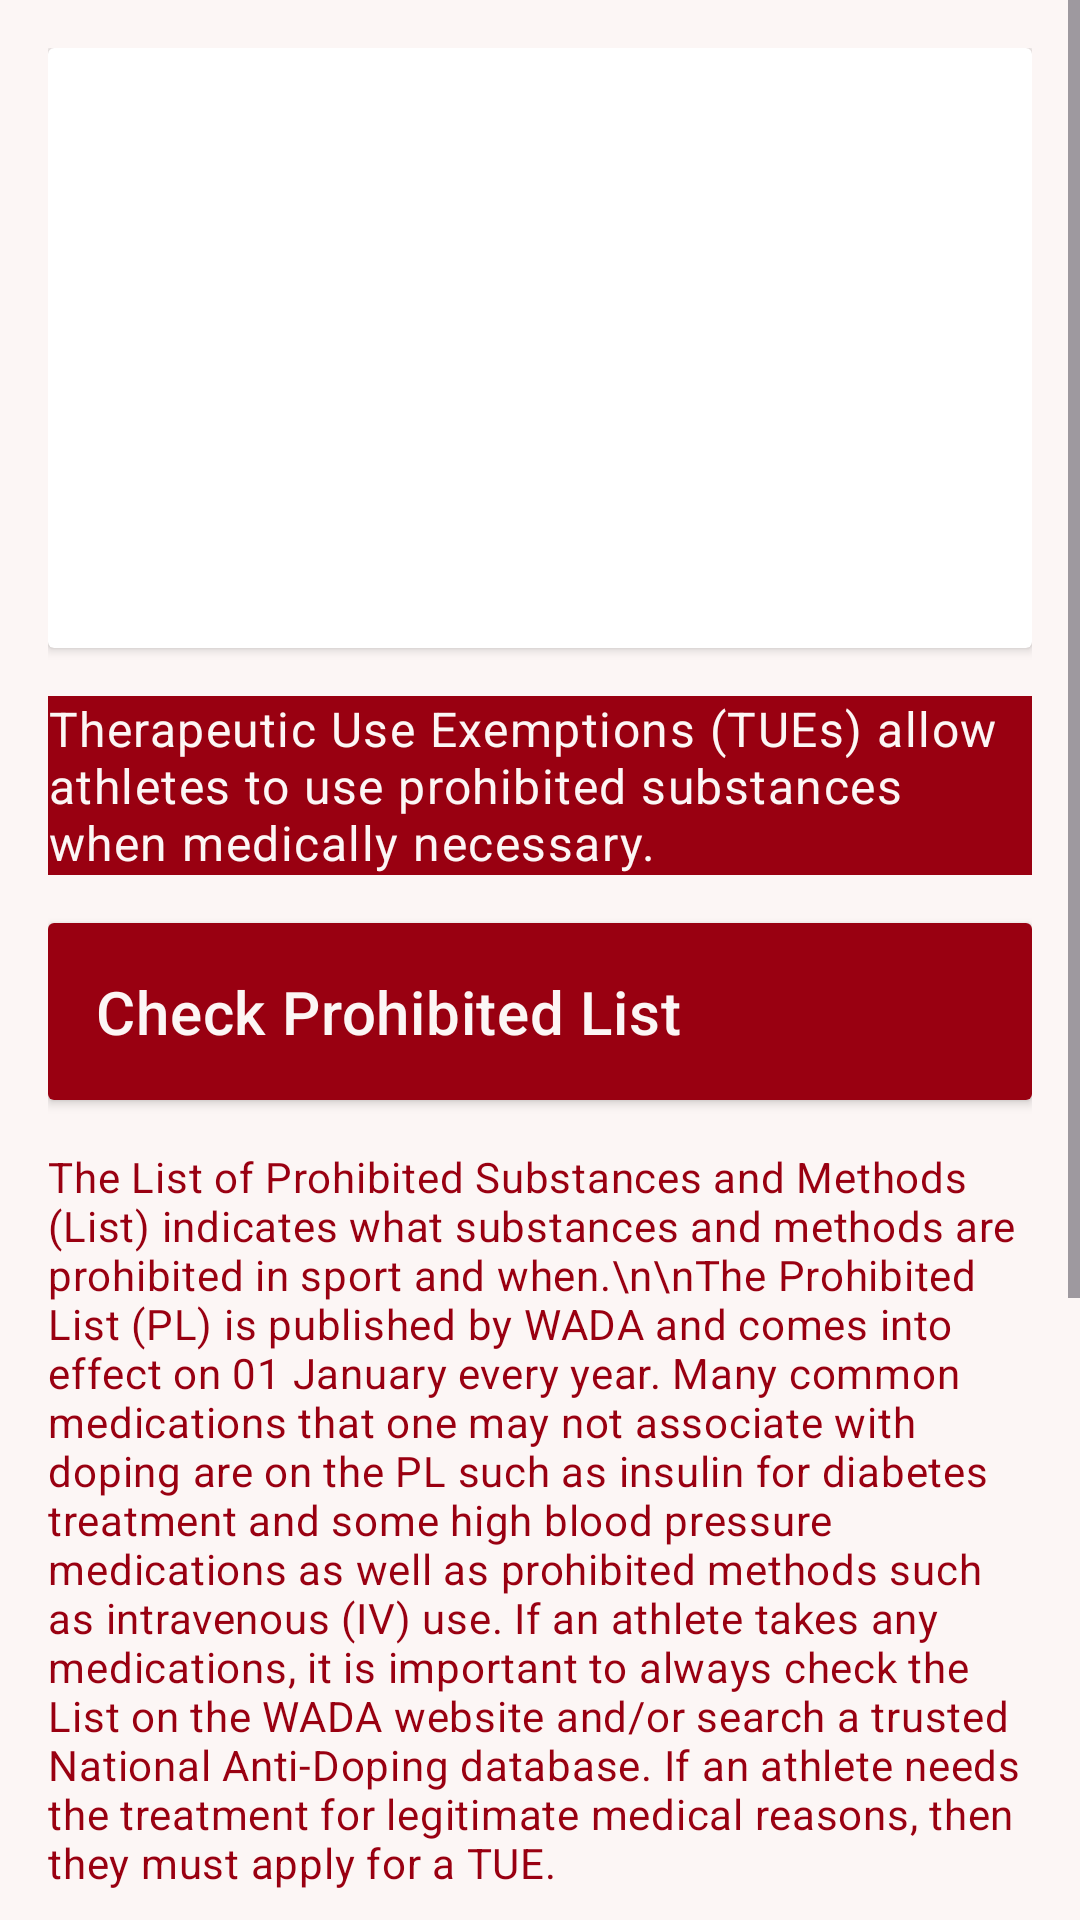

Reconstruct the res/layout file that produces this screen, plus the resources it refers to.
<!-- AndroidManifest.xml: application theme Theme.Doping_Defiance -->
<!-- res/layout/fragment_tue_overview.xml -->
<ScrollView xmlns:android="http://schemas.android.com/apk/res/android"
    xmlns:app="http://schemas.android.com/apk/res-auto"
    android:layout_width="match_parent"
    android:layout_height="match_parent"
    android:background="#FCF6F5">

    <LinearLayout
        android:layout_width="match_parent"
        android:layout_height="wrap_content"
        android:orientation="vertical"
        android:padding="16dp">

        <androidx.cardview.widget.CardView
            android:layout_width="match_parent"
            android:layout_height="200dp"
            android:layout_marginBottom="16dp">

            <ImageView
                android:id="@+id/tue_image"
                android:layout_width="match_parent"
                android:layout_height="match_parent"
                android:scaleType="centerCrop"
                android:src="@drawable/hockey" />
        </androidx.cardview.widget.CardView>

        <TextView
            android:id="@+id/tue_summary"
            android:layout_width="match_parent"
            android:layout_height="wrap_content"
            android:text="Therapeutic Use Exemptions (TUEs) allow athletes to use prohibited substances when medically necessary."
            android:textAppearance="?attr/textAppearanceBody1"
            android:textColor="#FCF6F5"
            android:background="#990011"
            app:autoSizeTextType="uniform" />

        
        <androidx.cardview.widget.CardView
            android:id="@+id/check_prohibited_list_container"
            android:layout_width="match_parent"
            android:layout_height="wrap_content"
            android:layout_marginTop="16dp"
            android:clickable="true"
            android:foreground="?attr/selectableItemBackground">

            <LinearLayout
                android:layout_width="match_parent"
                android:layout_height="wrap_content"
                android:orientation="vertical"
                android:background="#990011"
                android:padding="16dp">

                <TextView
                    android:id="@+id/check_prohibited_list_title"
                    android:layout_width="wrap_content"
                    android:layout_height="wrap_content"
                    android:text="Check Prohibited List"
                    android:textAppearance="?attr/textAppearanceHeadline6"
                    android:textColor="#FCF6F5"
                    android:background="#990011"/>
            </LinearLayout>
        </androidx.cardview.widget.CardView>

        
        <TextView
            android:id="@+id/prohibited_list_info"
            android:layout_width="match_parent"
            android:layout_height="wrap_content"
            android:layout_marginTop="16dp"
            android:text="The List of Prohibited Substances and Methods (List) indicates what substances and methods are prohibited in sport and when.\n\nThe Prohibited List (PL) is published by WADA and comes into effect on 01 January every year. Many common medications that one may not associate with doping are on the PL such as insulin for diabetes treatment and some high blood pressure medications as well as prohibited methods such as intravenous (IV) use. If an athlete takes any medications, it is important to always check the List on the WADA website and/or search a trusted National Anti-Doping database. If an athlete needs the treatment for legitimate medical reasons, then they must apply for a TUE."
            android:textAppearance="?attr/textAppearanceBody2"
            android:textColor="#990011"
            app:autoSizeTextType="uniform" />

        
        <androidx.cardview.widget.CardView
            android:id="@+id/know_tue_process_container"
            android:layout_width="match_parent"
            android:layout_height="wrap_content"
            android:layout_marginTop="16dp"
            android:clickable="true"
            android:foreground="?attr/selectableItemBackground">

            <LinearLayout
                android:layout_width="match_parent"
                android:layout_height="wrap_content"
                android:orientation="vertical"
                android:background="#990011"
                android:padding="16dp">

                <TextView
                    android:id="@+id/know_tue_process_title"
                    android:layout_width="wrap_content"
                    android:layout_height="wrap_content"
                    android:text="Know the TUE Process"
                    android:textAppearance="?attr/textAppearanceHeadline6"
                    android:textColor="#FCF6F5" />
            </LinearLayout>
        </androidx.cardview.widget.CardView>

        
        <androidx.cardview.widget.CardView
            android:id="@+id/qa_tue_container"
            android:layout_width="match_parent"
            android:layout_height="wrap_content"
            android:layout_marginTop="16dp"
            android:clickable="true"
            android:foreground="?attr/selectableItemBackground">

            <LinearLayout
                android:layout_width="match_parent"
                android:layout_height="wrap_content"
                android:orientation="vertical"
                android:padding="16dp"
                android:background="#990011">

                <TextView
                    android:id="@+id/qa_tue_title"
                    android:layout_width="wrap_content"
                    android:layout_height="wrap_content"
                    android:text="QandA on TUE"
                    android:textAppearance="?attr/textAppearanceHeadline6"
                    android:textColor="#FCF6F5" />
            </LinearLayout>
        </androidx.cardview.widget.CardView>

        
        <androidx.cardview.widget.CardView
            android:id="@+id/tue_statistics_container"
            android:layout_width="match_parent"
            android:layout_height="wrap_content"
            android:layout_marginTop="16dp"
            android:clickable="true"
            android:foreground="?attr/selectableItemBackground">

            <LinearLayout
                android:layout_width="match_parent"
                android:layout_height="wrap_content"
                android:orientation="vertical"
                android:background="#990011"
                android:padding="16dp">

                <TextView
                    android:id="@+id/tue_statistics_title"
                    android:layout_width="wrap_content"
                    android:layout_height="wrap_content"
                    android:text="TUE Statistics"
                    android:textColor="#FCF6F5"
                    android:textAppearance="?attr/textAppearanceHeadline6" />
            </LinearLayout>
        </androidx.cardview.widget.CardView>

        
        <androidx.cardview.widget.CardView
            android:id="@+id/tue_application_form_container"
            android:layout_width="match_parent"
            android:layout_height="wrap_content"
            android:layout_marginTop="16dp"
            android:clickable="true"
            android:foreground="?attr/selectableItemBackground">

            <LinearLayout
                android:layout_width="match_parent"
                android:layout_height="wrap_content"
                android:orientation="vertical"
                android:background="#990011"
                android:padding="16dp">

                <TextView
                    android:id="@+id/tue_application_form_title"
                    android:layout_width="wrap_content"
                    android:layout_height="wrap_content"
                    android:textColor="#FCF6F5"
                    android:text="Download TUE Application Form"
                    android:textAppearance="?attr/textAppearanceHeadline6" />
            </LinearLayout>
        </androidx.cardview.widget.CardView>



    </LinearLayout>
</ScrollView>
<!-- resources referenced by this layout -->
<resources>
  <style name="Theme.Doping_Defiance" parent="Base.Theme.Doping_Defiance" />
  <style name="Base.Theme.Doping_Defiance" parent="Theme.Material3.DayNight.NoActionBar">
          
          
      </style>
</resources>
